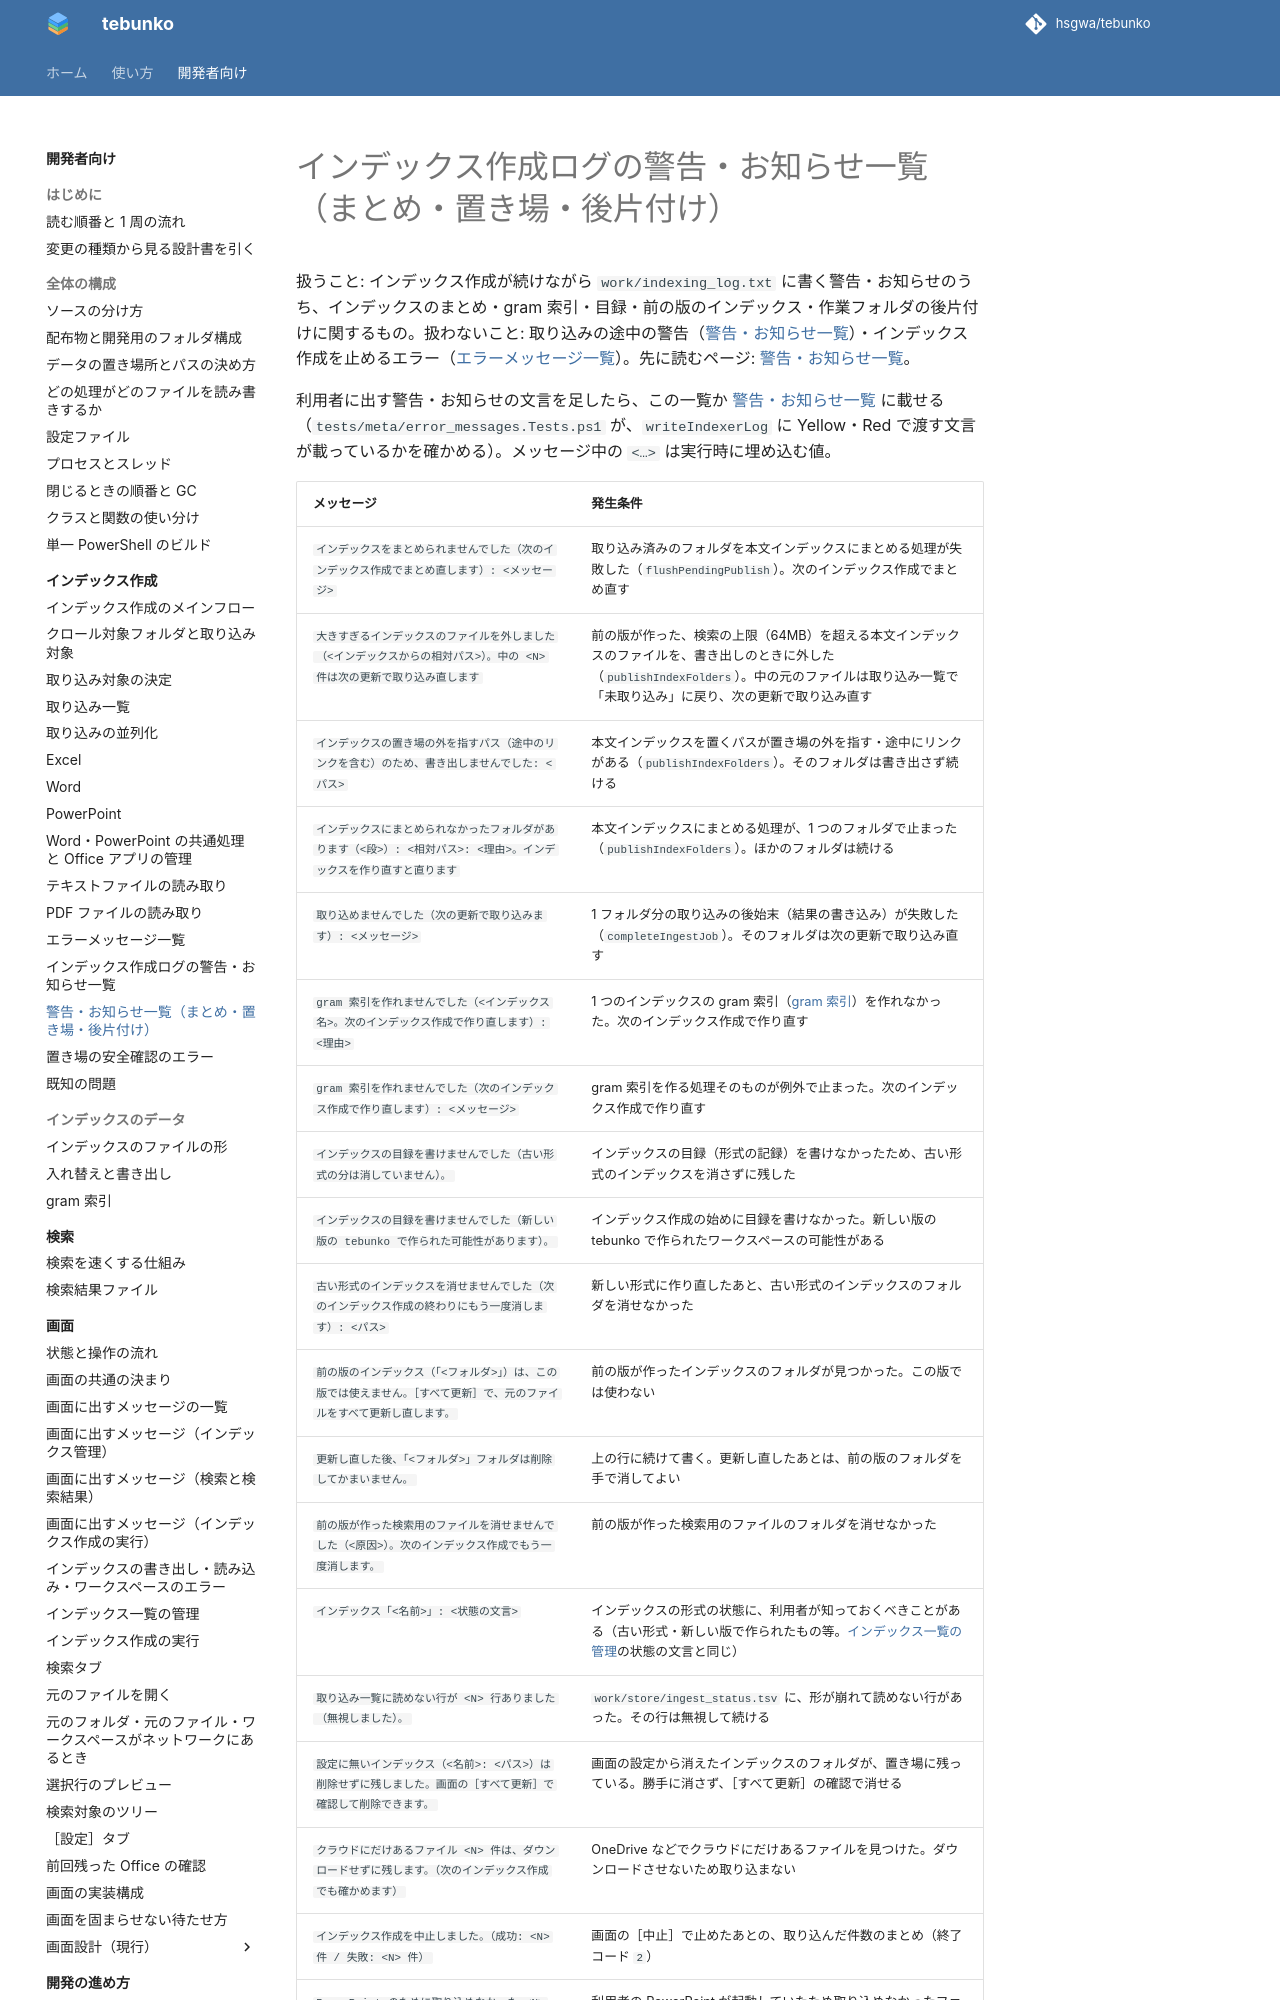

repository: hsgwa/tebunko · page: design/indexing/log-warnings-index/index.html · generator: mkdocs

# インデックス作成ログの警告・お知らせ一覧（まとめ・置き場・後片付け）

扱うこと: インデックス作成が続けながら `work/indexing_log.txt` に書く警告・お知らせのうち、インデックスのまとめ・gram 索引・目録・前の版のインデックス・作業フォルダの後片付けに関するもの。扱わないこと: 取り込みの途中の警告（[警告・お知らせ一覧](log-warnings.md)）・インデックス作成を止めるエラー（[エラーメッセージ一覧](errors.md)）。先に読むページ: [警告・お知らせ一覧](log-warnings.md)。

利用者に出す警告・お知らせの文言を足したら、この一覧か [警告・お知らせ一覧](log-warnings.md) に載せる（`tests/meta/error_messages.Tests.ps1` が、`writeIndexerLog` に Yellow・Red で渡す文言が載っているかを確かめる）。メッセージ中の `<…>` は実行時に埋め込む値。
